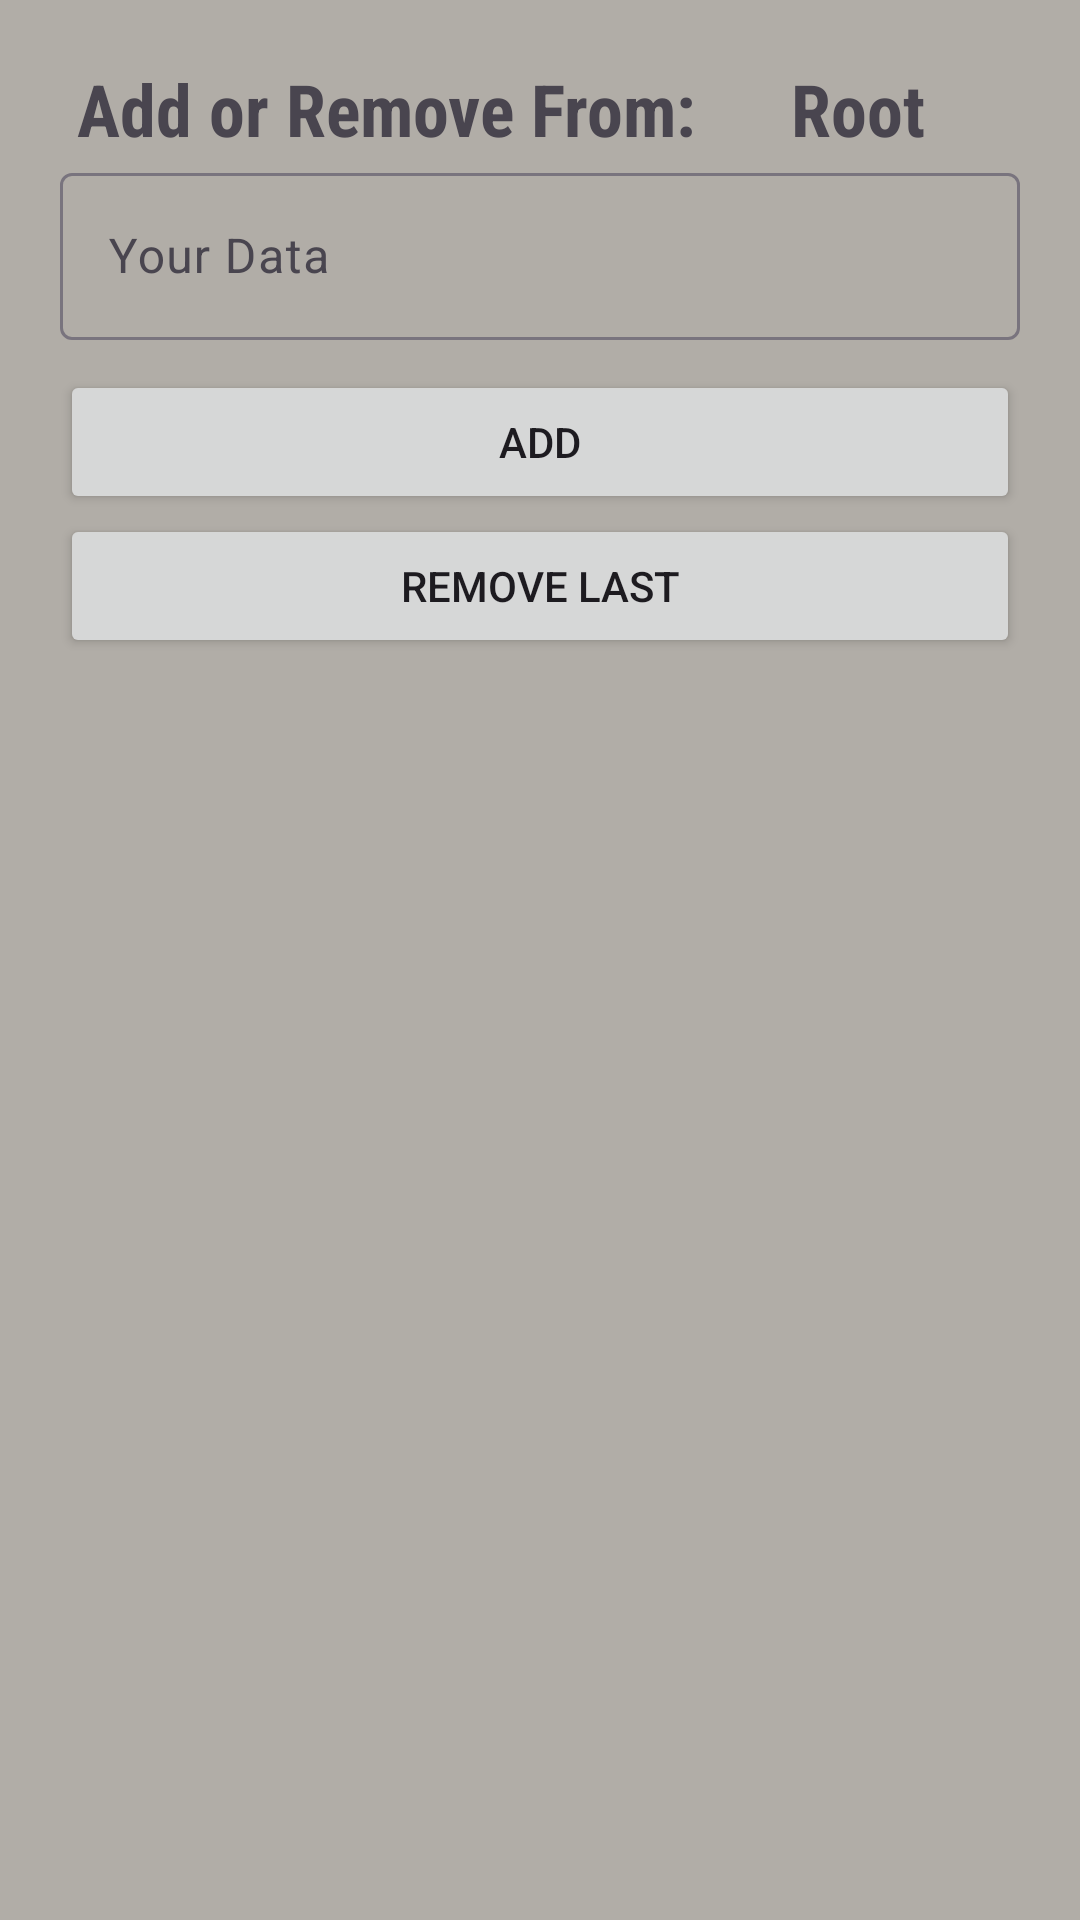

The Android layout XML behind this screen, and the referenced resources:
<!-- AndroidManifest.xml: application theme Theme.VisualizationBinaryTree -->
<!-- res/layout/fragment_data.xml -->
<?xml version="1.0" encoding="utf-8"?>
<FrameLayout xmlns:android="http://schemas.android.com/apk/res/android"
    xmlns:tools="http://schemas.android.com/tools"
    android:layout_width="match_parent"
    android:layout_height="match_parent"
    xmlns:app="http://schemas.android.com/apk/res-auto"
    tools:context=".DataFragment">

    <LinearLayout
        android:layout_width="match_parent"
        android:layout_height="match_parent"
        android:background="#B1ADA7"
        android:orientation="vertical">

        <LinearLayout
            android:layout_width="match_parent"
            android:layout_height="wrap_content"
            android:orientation="horizontal">

            <TextView
                android:layout_width="wrap_content"
                android:layout_weight=".8"
                android:layout_height="wrap_content"
                android:fontFamily="sans-serif-condensed"
                android:paddingTop="20dp"
                android:text="Add or Remove From:"
                android:textAlignment="center"
                android:textSize="24sp"
                android:textStyle="bold" />

            <TextView
                android:id="@+id/locationTv"
                android:layout_width="wrap_content"
                android:layout_weight=".2"
                android:layout_height="wrap_content"
                android:fontFamily="sans-serif-condensed"
                android:paddingTop="20dp"
                android:text="Root"
                android:textAlignment="center"
                android:textSize="24sp"
                android:textStyle="bold"
                android:paddingRight="45dp"/>
        </LinearLayout>

        <com.google.android.material.textfield.TextInputLayout
            android:layout_width="match_parent"
            android:layout_height="wrap_content"
            android:paddingBottom="10dp"
            android:paddingRight="20dp"
            android:paddingLeft="20dp">

            <com.google.android.material.textfield.TextInputEditText
                android:id="@+id/dataInputTxt"
                android:layout_width="match_parent"
                android:layout_height="wrap_content"
                android:hint="Your Data" />
        </com.google.android.material.textfield.TextInputLayout>

        <Button
            android:id="@+id/addBtn"
            android:layout_width="match_parent"
            android:layout_height="wrap_content"
            app:cornerRadius="6dp"
            android:layout_marginLeft="20dp"
            android:layout_marginRight="20dp"
            android:text="Add" />

        <Button
            android:id="@+id/rmBtn"
            android:layout_width="match_parent"
            android:layout_height="wrap_content"
            app:cornerRadius="6dp"
            android:layout_marginLeft="20dp"
            android:layout_marginRight="20dp"
            android:text="Remove Last" />

        <TextView
        android:visibility="gone"
        android:id="@+id/hintTv"
        android:layout_width="match_parent"
        android:layout_height="wrap_content"
        android:fontFamily="sans-serif-condensed"
        android:paddingLeft="20dp"
        android:paddingTop="20dp"
        android:text="hint yet to be added"
        android:textSize="24sp"
        android:textStyle="bold" />
    </LinearLayout>
</FrameLayout>
<!-- resources referenced by this layout -->
<resources>
  <style name="Theme.VisualizationBinaryTree" parent="Base.Theme.VisualizationBinaryTree" />
  <style name="Base.Theme.VisualizationBinaryTree" parent="Theme.Material3.DayNight.NoActionBar">
          
           <item name="colorPrimary">#2e2e2e</item>
      </style>
</resources>
